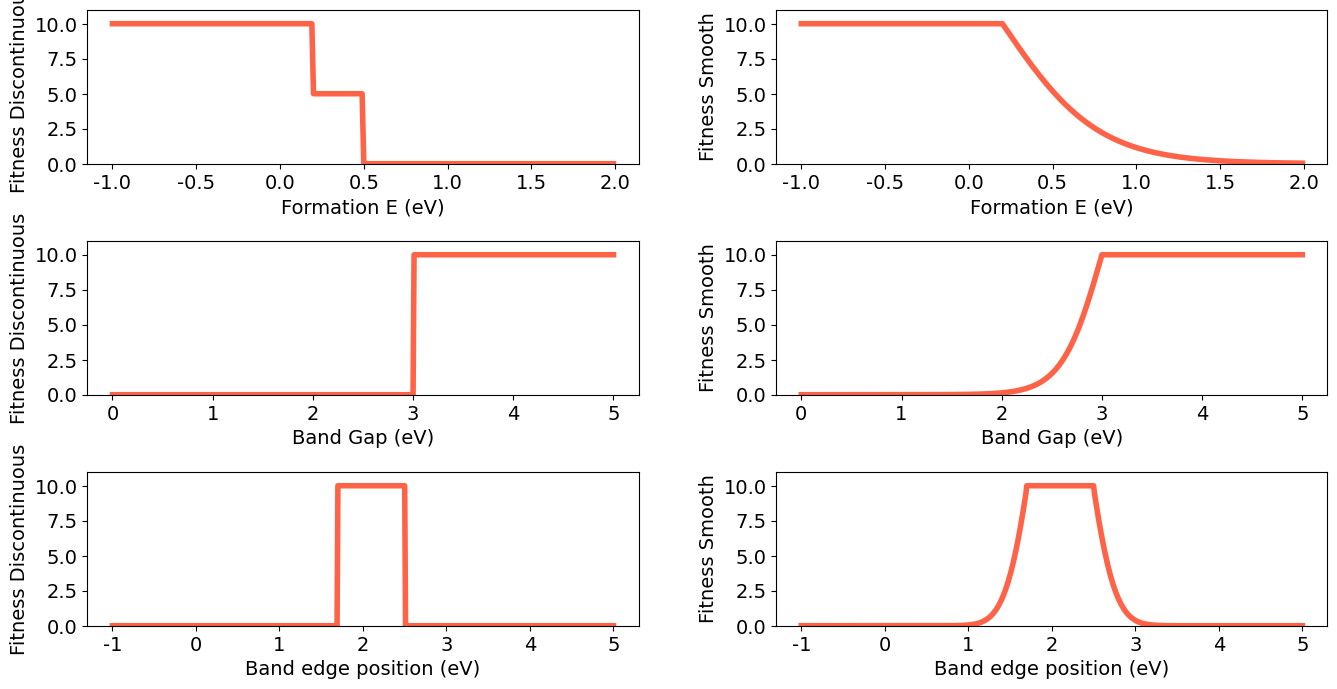

Write Python code to recreate this figure.
#!/usr/bin/env python

'''
Created on Oct 28, 2012
'''
from __future__ import division

__author__ = "Anubhav Jain"
__copyright__ = "Copyright 2012, The Materials Project"
__version__ = "0.1"
__maintainer__ = "Anubhav Jain"
__email__ = "ajain@lbl.gov"
__date__ = "Oct 28, 2012"

import matplotlib as mpl
import matplotlib.pyplot as plt
import numpy as np
import math

def gaussian_pdf(x, mean=0, width = 0.5):
    return (1/math.sqrt(2*math.pi))*math.exp(-width*(x-mean)*(x-mean))

class FitnessPlotOS():

    def __init__(self, format=None):
        plt.figure(1, figsize=(16, 8))
        
        self.fontname = "Trebuchet MS"
        self.lw = 4
        self.fontsize = 14
        
        params = [("Formation E (eV)", "Discontinuous"), ("Formation E (eV)", "Smooth"), ("Band Gap (eV)", "Discontinuous"), ("Band Gap (eV)", "Smooth"), ("Band edge position (eV)", "Discontinuous"), ("Band edge position (eV)", "Smooth")]
        plt.subplot(3, 2, 1)
        for idx, param in enumerate(params):
            plt.subplot(3, 2, idx+1)
            self.get_data(param)
        
        plt.subplots_adjust(left=0.125, bottom=None, right=None, top=None, wspace=0.25, hspace=0.5)
        
        if format:
            plt.savefig("fitness_plot_OS."+format)
        else:
            plt.show()
    
    def get_data(self, parameter):
        
        x = [1, 2, 3, 4, 5]
        y = [1, 2, 3, 4, 5]
        
        if parameter[0] == "Formation E (eV)":
            x = get_interval(-1, 2, 0.01)
            if parameter[1] == "Smooth":
                y = [heat_of_formation_complex(val) for val in x]
            else:
                y = [heat_of_formation_simple(val) for val in x]
        
        if parameter[0] == "Band Gap (eV)":
            x = get_interval(0, 5, 0.01)
            if parameter[1] == "Smooth":
                y = [gap_complex(val) for val in x]
            else:
                y = [gap_simple(val) for val in x]
        
        if parameter[0] == "Band Gap (eV)":
            x = get_interval(0, 5, 0.01)
            if parameter[1] == "Smooth":
                y = [gap_complex(val) for val in x]
            else:
                y = [gap_simple(val) for val in x]

        if parameter[0] == "Band edge position (eV)":
            x = get_interval(-1, 5, 0.01)
            if parameter[1] == "Smooth":
                y = [edge_complex(val) for val in x]
            else:
                y = [edge_simple(val) for val in x]
                                
        plt.xlabel(parameter[0], fontname=self.fontname, fontsize=self.fontsize)
        plt.ylabel("Fitness "+parameter[1], fontname=self.fontname, fontsize=self.fontsize)
        plt.setp(plt.gca().get_xticklabels(), fontname=self.fontname, fontsize=self.fontsize)
        plt.setp(plt.gca().get_yticklabels(), fontname=self.fontname, fontsize=self.fontsize)
        plt.errorbar(x, y, lw=self.lw, color="tomato")
        plt.ylim((0, max(y)+1))
        #plt.xlim((0, NUM_CANDS))
    

def heat_of_formation_complex (heat_of_formation):
    if heat_of_formation <= 0.2:
        return 10
    else:
        return 20 * (1-1/(1+math.exp(((-heat_of_formation) + 0.2) * 3.5)))


def heat_of_formation_simple(heat_of_formation):
    if heat_of_formation <= 0.2:
        return 10
    
    if heat_of_formation <= 0.5:
        return 5
    
    return 0


def gap_complex(gap_dir):
    gap_score = 0
    if gap_dir >= 3:
        gap_score += 10
    elif gap_dir == 0:
        gap_score = 0
    else:
        distance = (3 - gap_dir) * 5
        gap_score += 20 * (1-1/(1+math.exp(-distance)))
    
    return gap_score


def gap_simple(gap_dir):
    if (gap_dir >= 3):
        return 10
    return 0


def edge_complex(vb_dir):
    gap_dir_score = 0
    if (vb_dir >= 1.7 and vb_dir <= 2.5):
        gap_dir_score += 10
    else:
        gap_dir_score += 55 * gaussian_pdf(vb_dir, 2.1, 5)
    return gap_dir_score


def edge_simple(cb_dir):
    if (cb_dir >= 1.7 and cb_dir <= 2.5):
        return 10
    return 0

                          
def get_interval(min, max, interval):
    counter = min
    m_a = []
    while counter <= max:
        m_a.append(counter)
        counter += interval
    return m_a

if __name__ == "__main__":
    format = "png"
    if format:
        mpl.rcParams['savefig.dpi'] = 160
        FitnessPlotOS(format=format)
    
    else:
        FitnessPlotOS()
    
    
"""
# example data
x = [1, 2, 3, 4, 5]
y = [1, 2, 3, 4, 5]
x2 = [2, 4, 6, 8, 10]
xerr = [1, 2, 3, 4, 5]

# First illustrate basic pyplot interface, using defaults where possible.
plt.xlim((0,6))
plt.ylim((0,6))
plt.errorbar(x, y, xerr=xerr)
plt.errorbar(x2, y, xerr=xerr)

print 'yay'
plt.show()
"""
